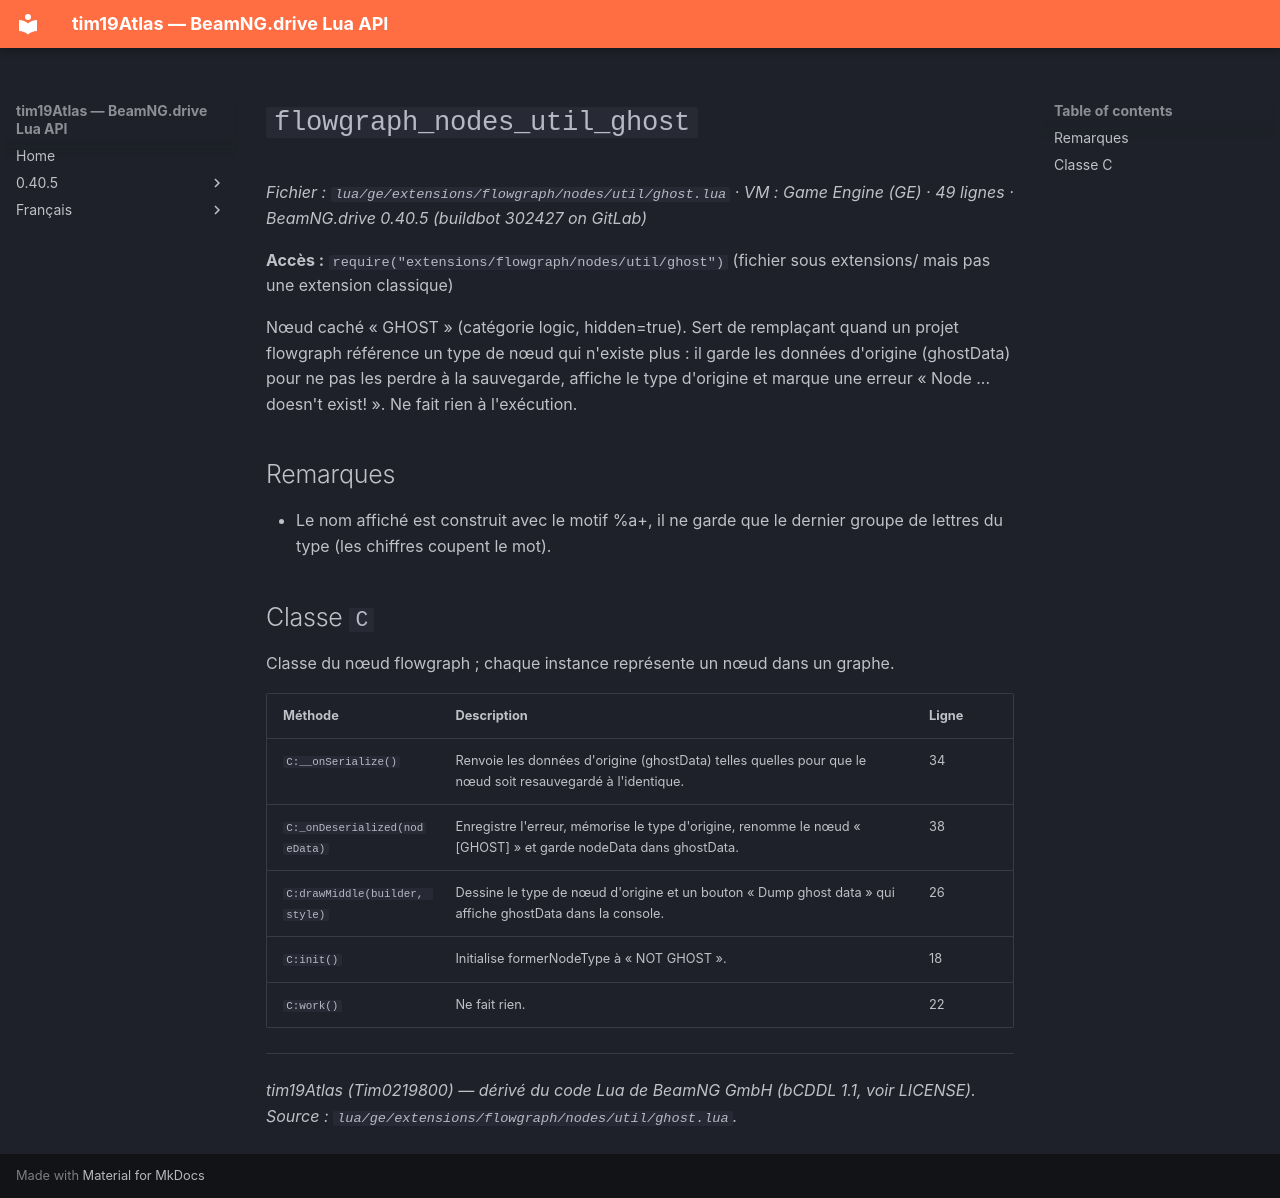

repository: Tim0219800/beamng-lua-atlas · page: fr/0.40.5/ge/extensions/flowgraph/nodes/util/ghost.html · generator: mkdocs

# `flowgraph_nodes_util_ghost`

*Fichier : `lua/ge/extensions/flowgraph/nodes/util/ghost.lua` · VM : Game Engine (GE) · 49 lignes · BeamNG.drive 0.40.5 (buildbot 302427 on GitLab)*

**Accès :** `require("extensions/flowgraph/nodes/util/ghost")` (fichier sous extensions/ mais pas une extension classique)

Nœud caché « GHOST » (catégorie logic, hidden=true). Sert de remplaçant quand un projet flowgraph référence un type de nœud qui n'existe plus : il garde les données d'origine (ghostData) pour ne pas les perdre à la sauvegarde, affiche le type d'origine et marque une erreur « Node ... doesn't exist! ». Ne fait rien à l'exécution.

## Remarques

- Le nom affiché est construit avec le motif %a+, il ne garde que le dernier groupe de lettres du type (les chiffres coupent le mot).

## Classe `C`

Classe du nœud flowgraph ; chaque instance représente un nœud dans un graphe.

| Méthode | Description | Ligne |
|---|---|---|
| `C:__onSerialize()` | Renvoie les données d'origine (ghostData) telles quelles pour que le nœud soit resauvegardé à l'identique. | 34 |
| `C:_onDeserialized(nodeData)` | Enregistre l'erreur, mémorise le type d'origine, renomme le nœud « [GHOST]<dernier mot du type> » et garde nodeData dans ghostData. | 38 |
| `C:drawMiddle(builder, style)` | Dessine le type de nœud d'origine et un bouton « Dump ghost data » qui affiche ghostData dans la console. | 26 |
| `C:init()` | Initialise formerNodeType à « NOT GHOST ». | 18 |
| `C:work()` | Ne fait rien. | 22 |

---
*tim19Atlas (Tim0219800) — dérivé du code Lua de BeamNG GmbH (bCDDL 1.1, voir LICENSE). Source : `lua/ge/extensions/flowgraph/nodes/util/ghost.lua`.*
